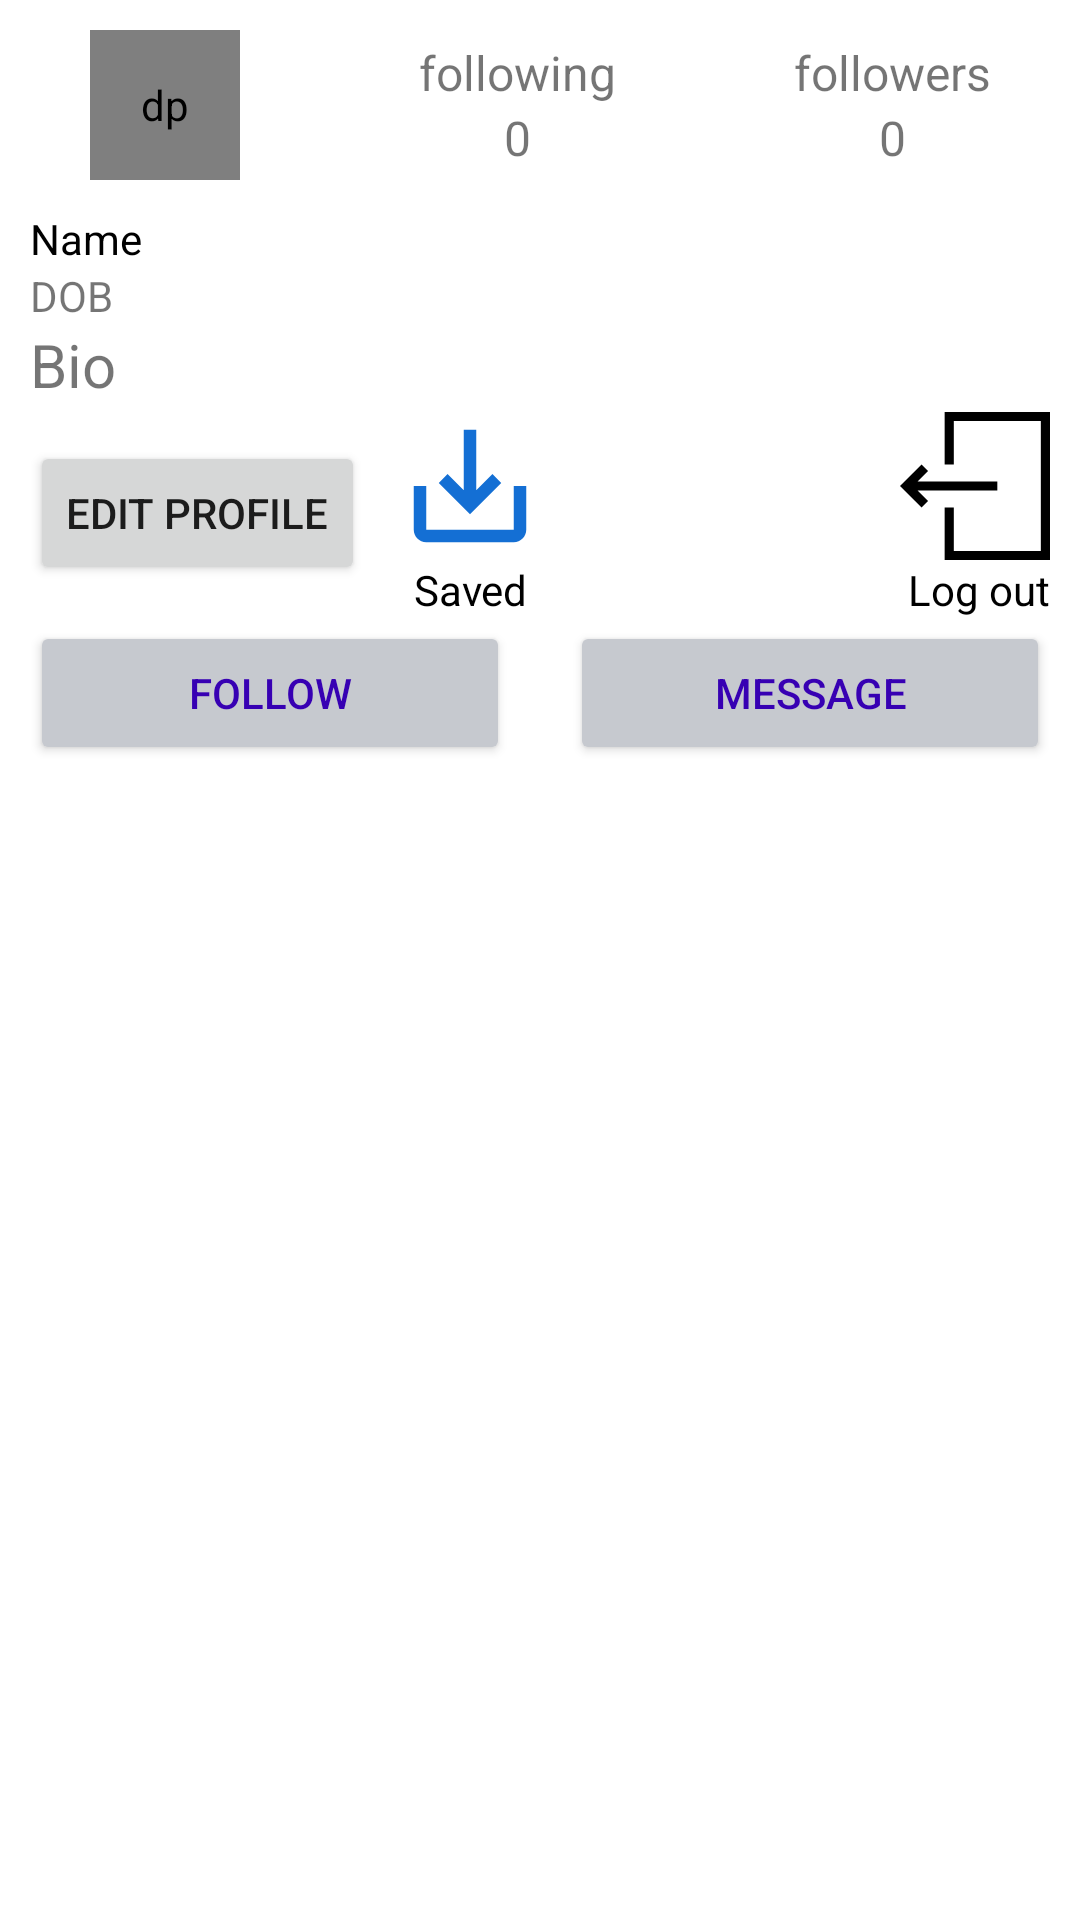

Produce the Android XML layout that renders to this screen, including the resource entries it uses.
<!-- AndroidManifest.xml: application theme Theme.CollegeProject -->
<!-- res/layout/fragment_profile.xml -->
<?xml version="1.0" encoding="utf-8"?>
<androidx.constraintlayout.widget.ConstraintLayout xmlns:android="http://schemas.android.com/apk/res/android"
    xmlns:app="http://schemas.android.com/apk/res-auto"
    xmlns:tools="http://schemas.android.com/tools"
    android:id="@+id/Fprofile"
    android:layout_width="match_parent"
    android:layout_height="match_parent"
    android:background="#FFFFFF"
    android:orientation="vertical"
    tools:context=".ui.ProfileFragment">

    <LinearLayout
        android:layout_width="match_parent"
        android:layout_height="match_parent"
        android:orientation="vertical">

        <LinearLayout
            android:layout_width="match_parent"
            android:layout_height="wrap_content"
            android:orientation="horizontal">

            <de.hdodenhof.circleimageview.CircleImageView
                android:id="@+id/profileDp"
                android:layout_width="50dp"
                android:layout_height="50dp"
                android:layout_marginHorizontal="30dp"
                android:layout_marginVertical="10dp"
                android:background="@drawable/ic_baseline_person_black_24"
                android:contentDescription="@string/dp"
                android:scaleType="centerCrop"
                app:civ_border_color="#FF000000"
                app:civ_border_width="2dp" />

            <LinearLayout
                android:layout_width="match_parent"
                android:layout_height="match_parent"
                android:gravity="center">


                <LinearLayout
                    android:id="@+id/following"
                    android:layout_width="match_parent"
                    android:layout_height="match_parent"
                    android:layout_weight="1"
                    android:gravity="center"
                    android:orientation="vertical">

                    <TextView
                        android:id="@+id/textView5"
                        android:layout_width="wrap_content"
                        android:layout_height="wrap_content"
                        android:text="following"
                        android:textSize="16sp" />

                    <TextView
                        android:id="@+id/followingCount"
                        android:layout_width="wrap_content"
                        android:layout_height="wrap_content"
                        android:text="0"
                        android:textSize="16sp" />
                </LinearLayout>

                <LinearLayout
                    android:id="@+id/follower"
                    android:layout_width="match_parent"
                    android:layout_height="match_parent"
                    android:layout_weight="1"
                    android:gravity="center"
                    android:orientation="vertical">

                    <TextView
                        android:layout_width="wrap_content"
                        android:layout_height="wrap_content"
                        android:text="followers"
                        android:textSize="16sp" />

                    <TextView
                        android:id="@+id/followerCount"
                        android:layout_width="wrap_content"
                        android:layout_height="wrap_content"
                        android:text="0"
                        android:textSize="16sp" />
                </LinearLayout>
            </LinearLayout>

        </LinearLayout>

        <LinearLayout
            android:layout_width="match_parent"
            android:layout_height="wrap_content"
            android:layout_marginHorizontal="10dp"
            android:orientation="vertical">

            <TextView
                android:id="@+id/profileName"
                android:layout_width="match_parent"
                android:layout_height="wrap_content"
                android:layout_weight="1"
                android:gravity="center_vertical"
                android:text="@string/name"
                android:textColor="#000000" />

            <TextView
                android:id="@+id/profileDob"
                android:layout_width="match_parent"
                android:layout_height="wrap_content"
                android:layout_weight="1"
                android:gravity="center_vertical"
                android:text="@string/dob" />

            <TextView
                android:id="@+id/profileBio"
                android:layout_width="wrap_content"
                android:layout_height="wrap_content"
                android:maxHeight="55dp"
                android:scrollbars="vertical"
                android:text="@string/bio"
                android:textSize="20sp"
                tools:text=" Select the image Select the image Select the image Select the image Select the image Select the image Select the image Select the image Select the image Select the image Select the image Select the image Select the image" />

        </LinearLayout>

        <LinearLayout
            android:id="@+id/disp4Cuser"
            android:layout_width="match_parent"
            android:layout_height="wrap_content"
            android:layout_marginVertical="2dp"
            android:orientation="vertical">

            <LinearLayout
                android:layout_width="match_parent"
                android:layout_height="match_parent"
                android:orientation="horizontal">

                <Button
                    android:id="@+id/btnEditProfile"
                    android:layout_width="wrap_content"
                    android:layout_height="wrap_content"
                    android:layout_marginHorizontal="10dp"
                    android:layout_marginVertical="10dp"
                    android:text="@string/edit_profile" />

                <LinearLayout
                    android:id="@+id/saved"
                    android:layout_width="50dp"
                    android:layout_height="match_parent"
                    android:orientation="vertical">

                    <ImageView
                        android:id="@+id/imageView4"
                        android:layout_width="50dp"
                        android:layout_height="50dp"
                        android:src="@drawable/ic_baseline_save_blue_24" />

                    <TextView
                        android:id="@+id/textView7"
                        android:layout_width="match_parent"
                        android:layout_height="wrap_content"
                        android:gravity="center"
                        android:text="Saved"
                        android:textColor="#000000" />
                </LinearLayout>

                <LinearLayout
                    android:id="@+id/logout"
                    android:layout_width="match_parent"
                    android:layout_height="match_parent"
                    android:layout_marginHorizontal="10dp"
                    android:gravity="end"
                    android:orientation="vertical">

                    <ImageView
                        android:layout_width="50dp"
                        android:layout_height="50dp"
                        android:src="@drawable/ic_log_out_icon" />

                    <TextView
                        android:id="@+id/textView9"
                        android:layout_width="wrap_content"
                        android:layout_height="wrap_content"
                        android:gravity="center"
                        android:text="Log out"
                        android:textColor="#000000" />

                </LinearLayout>
            </LinearLayout>

        </LinearLayout>

        <LinearLayout
            android:id="@+id/nonCurrentUser"
            android:layout_width="match_parent"
            android:layout_height="wrap_content">

            <Button
                android:id="@+id/btnFollow"
                android:layout_width="match_parent"
                android:layout_height="wrap_content"
                android:layout_marginHorizontal="10dp"
                android:layout_weight="1"
                android:backgroundTint="#C6C9CF"
                android:text="follow"
                android:textColor="@color/purple_700" />

            <Button
                android:id="@+id/btnMsg"
                android:layout_width="match_parent"
                android:layout_height="wrap_content"
                android:layout_marginHorizontal="10dp"
                android:layout_weight="1"
                android:backgroundTint="#C6C9CF"
                android:text="Message"
                android:textColor="@color/purple_700" />
        </LinearLayout>

        <LinearLayout
            android:layout_width="match_parent"
            android:layout_height="match_parent"
            android:orientation="vertical">

            <androidx.recyclerview.widget.RecyclerView
                android:id="@+id/rvProfile"
                android:layout_width="match_parent"
                android:layout_height="match_parent"
                android:clickable="false"
                android:contextClickable="false" />
        </LinearLayout>


    </LinearLayout>
</androidx.constraintlayout.widget.ConstraintLayout>
<!-- resources referenced by this layout -->
<resources>
  <!-- drawable ic_baseline_save_blue_24 (drawable) -->
  <vector android:height="24dp" android:tint="#146FD4"
      android:viewportHeight="24" android:viewportWidth="24"
      android:width="24dp" xmlns:android="http://schemas.android.com/apk/res/android">
      <path android:fillColor="@android:color/white" android:pathData="M19,12v7L5,19v-7L3,12v7c0,1.1 0.9,2 2,2h14c1.1,0 2,-0.9 2,-2v-7h-2zM13,12.67l2.59,-2.58L17,11.5l-5,5 -5,-5 1.41,-1.41L11,12.67L11,3h2z"/>
  </vector>
  <!-- drawable ic_log_out_icon (drawable) -->
  <vector xmlns:android="http://schemas.android.com/apk/res/android"
      android:width="491.213dp"
      android:height="491.213dp"
      android:viewportWidth="491.213"
      android:viewportHeight="491.213">
    <path
        android:fillColor="#FF000000"
        android:pathData="M146.213,3.107l0,172.5l30,0l0,-142.5l285,0l0,425l-285,0l0,-142.5l-30,0l0,172.5l345,0l0,-485z"/>
    <path
        android:fillColor="#FF000000"
        android:pathData="M318.713,260.607l0,-30l-261.286,0l34.393,-34.394l-21.213,-21.213l-70.607,70.607l70.607,70.606l21.213,-21.213l-34.394,-34.393z"/>
  </vector>
  <string name="bio">Bio</string>
  <string name="dob">DOB</string>
  <string name="dp">dp</string>
  <string name="edit_profile">Edit Profile</string>
  <string name="name">Name</string>
  <style name="Theme.CollegeProject" parent="Theme.MaterialComponents.DayNight.DarkActionBar">
          
          <item name="colorPrimary">@color/purple_500</item>
          <item name="colorPrimaryVariant">@color/purple_700</item>
          <item name="colorOnPrimary">@color/white</item>
          
          <item name="colorSecondary">@color/teal_200</item>
          <item name="colorSecondaryVariant">@color/teal_700</item>
          <item name="colorOnSecondary">@color/black</item>
          
          <item name="android:statusBarColor" tools:targetApi="l">?attr/colorPrimaryVariant</item>
          
      </style>
  <!-- not gathered from this repository: default colours our renderer supplied (Android Studio template values) -->
  <color name="purple_500">#FF6200EE</color>
  <color name="purple_700">#FF3700B3</color>
  <color name="teal_200">#FF03DAC5</color>
  <color name="teal_700">#FF018786</color>
  <color name="black">#FF000000</color>
  <color name="white">#FFFFFFFF</color>
</resources>
